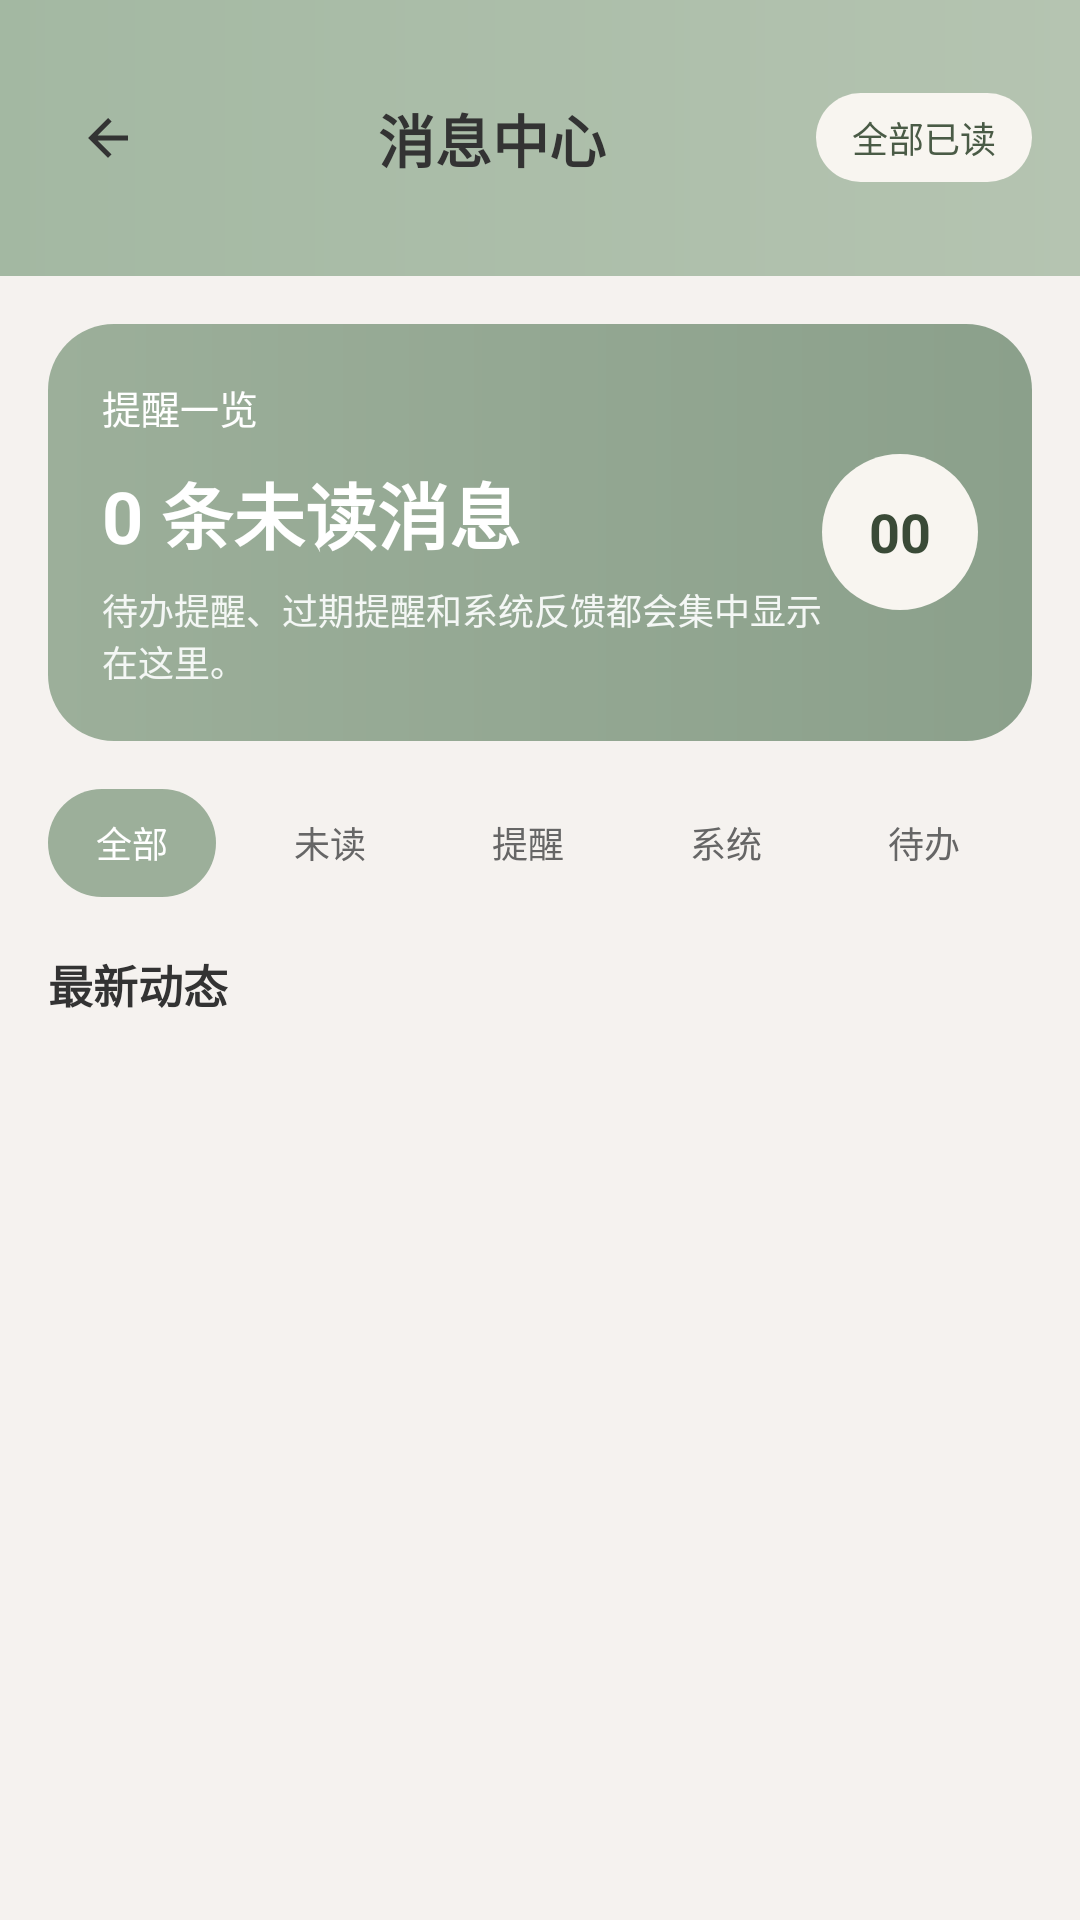

Produce the Android XML layout that renders to this screen, including the resource entries it uses.
<!-- AndroidManifest.xml: application theme Theme.MyApplication -->
<!-- res/layout/activity_message_center.xml -->
<?xml version="1.0" encoding="utf-8"?>
<LinearLayout xmlns:android="http://schemas.android.com/apk/res/android"
    android:layout_width="match_parent"
    android:layout_height="match_parent"
    android:background="@color/main_background"
    android:orientation="vertical">

    <LinearLayout
        android:layout_width="match_parent"
        android:layout_height="92dp"
        android:background="@drawable/header_gradient"
        android:gravity="center_vertical"
        android:orientation="horizontal"
        android:paddingLeft="16dp"
        android:paddingRight="16dp">

        <ImageView
            android:id="@+id/iv_back"
            android:layout_width="40dp"
            android:layout_height="40dp"
            android:padding="10dp"
            android:src="@drawable/ic_back" />

        <TextView
            android:layout_width="0dp"
            android:layout_height="wrap_content"
            android:layout_weight="1"
            android:gravity="center"
            android:text="消息中心"
            android:textColor="@color/text_primary"
            android:textSize="19sp"
            android:textStyle="bold" />

        <TextView
            android:id="@+id/tv_mark_all_read"
            android:layout_width="wrap_content"
            android:layout_height="wrap_content"
            android:background="@drawable/message_header_action_bg"
            android:paddingLeft="12dp"
            android:paddingTop="6dp"
            android:paddingRight="12dp"
            android:paddingBottom="6dp"
            android:text="全部已读"
            android:textColor="@color/text_greeting"
            android:textSize="12sp" />
    </LinearLayout>

    <LinearLayout
        android:layout_width="match_parent"
        android:layout_height="wrap_content"
        android:orientation="vertical"
        android:padding="16dp">

        <LinearLayout
            android:layout_width="match_parent"
            android:layout_height="wrap_content"
            android:background="@drawable/message_summary_card_bg"
            android:gravity="center_vertical"
            android:orientation="horizontal"
            android:padding="18dp">

            <LinearLayout
                android:layout_width="0dp"
                android:layout_height="wrap_content"
                android:layout_weight="1"
                android:orientation="vertical">

                <TextView
                    android:layout_width="wrap_content"
                    android:layout_height="wrap_content"
                    android:text="提醒一览"
                    android:textColor="@color/white"
                    android:textSize="13sp" />

                <TextView
                    android:id="@+id/tv_unread_summary"
                    android:layout_width="wrap_content"
                    android:layout_height="wrap_content"
                    android:layout_marginTop="8dp"
                    android:text="0 条未读消息"
                    android:textColor="@color/white"
                    android:textSize="24sp"
                    android:textStyle="bold" />

                <TextView
                    android:layout_width="wrap_content"
                    android:layout_height="wrap_content"
                    android:layout_marginTop="6dp"
                    android:text="待办提醒、过期提醒和系统反馈都会集中显示在这里。"
                    android:textColor="@color/theme_preview_dark_text"
                    android:textSize="12sp" />
            </LinearLayout>

            <TextView
                android:id="@+id/tv_unread_badge"
                android:layout_width="52dp"
                android:layout_height="52dp"
                android:background="@drawable/message_badge_bg"
                android:gravity="center"
                android:text="00"
                android:textColor="@color/text_title"
                android:textSize="18sp"
                android:textStyle="bold" />
        </LinearLayout>

        <HorizontalScrollView
            android:layout_width="match_parent"
            android:layout_height="wrap_content"
            android:layout_marginTop="16dp"
            android:scrollbars="none">

            <LinearLayout
                android:layout_width="wrap_content"
                android:layout_height="wrap_content"
                android:orientation="horizontal">

                <TextView
                    android:id="@+id/tv_filter_all"
                    android:layout_width="wrap_content"
                    android:layout_height="36dp"
                    android:background="@drawable/message_filter_selected_bg"
                    android:gravity="center"
                    android:paddingLeft="16dp"
                    android:paddingRight="16dp"
                    android:text="全部"
                    android:textColor="@color/white"
                    android:textSize="12sp" />

                <TextView
                    android:id="@+id/tv_filter_unread"
                    android:layout_width="wrap_content"
                    android:layout_height="36dp"
                    android:layout_marginLeft="10dp"
                    android:background="@drawable/message_filter_bg"
                    android:gravity="center"
                    android:paddingLeft="16dp"
                    android:paddingRight="16dp"
                    android:text="未读"
                    android:textColor="@color/text_secondary"
                    android:textSize="12sp" />

                <TextView
                    android:id="@+id/tv_filter_reminder"
                    android:layout_width="wrap_content"
                    android:layout_height="36dp"
                    android:layout_marginLeft="10dp"
                    android:background="@drawable/message_filter_bg"
                    android:gravity="center"
                    android:paddingLeft="16dp"
                    android:paddingRight="16dp"
                    android:text="提醒"
                    android:textColor="@color/text_secondary"
                    android:textSize="12sp" />

                <TextView
                    android:id="@+id/tv_filter_system"
                    android:layout_width="wrap_content"
                    android:layout_height="36dp"
                    android:layout_marginLeft="10dp"
                    android:background="@drawable/message_filter_bg"
                    android:gravity="center"
                    android:paddingLeft="16dp"
                    android:paddingRight="16dp"
                    android:text="系统"
                    android:textColor="@color/text_secondary"
                    android:textSize="12sp" />

                <TextView
                    android:id="@+id/tv_filter_todo"
                    android:layout_width="wrap_content"
                    android:layout_height="36dp"
                    android:layout_marginLeft="10dp"
                    android:background="@drawable/message_filter_bg"
                    android:gravity="center"
                    android:paddingLeft="16dp"
                    android:paddingRight="16dp"
                    android:text="待办"
                    android:textColor="@color/text_secondary"
                    android:textSize="12sp" />

                <TextView
                    android:id="@+id/tv_filter_note"
                    android:layout_width="wrap_content"
                    android:layout_height="36dp"
                    android:layout_marginLeft="10dp"
                    android:background="@drawable/message_filter_bg"
                    android:gravity="center"
                    android:paddingLeft="16dp"
                    android:paddingRight="16dp"
                    android:text="笔记"
                    android:textColor="@color/text_secondary"
                    android:textSize="12sp" />
            </LinearLayout>
        </HorizontalScrollView>

        <TextView
            android:layout_width="wrap_content"
            android:layout_height="wrap_content"
            android:layout_marginTop="18dp"
            android:text="最新动态"
            android:textColor="@color/text_primary"
            android:textSize="15sp"
            android:textStyle="bold" />

        <TextView
            android:id="@+id/tv_empty"
            android:layout_width="match_parent"
            android:layout_height="wrap_content"
            android:layout_marginTop="20dp"
            android:gravity="center"
            android:text="当前筛选下暂无消息"
            android:textColor="@color/text_hint"
            android:textSize="13sp"
            android:visibility="gone" />
    </LinearLayout>

    <androidx.recyclerview.widget.RecyclerView
        android:id="@+id/rv_messages"
        android:layout_width="match_parent"
        android:layout_height="0dp"
        android:layout_weight="1"
        android:clipToPadding="false"
        android:paddingLeft="16dp"
        android:paddingTop="4dp"
        android:paddingRight="16dp"
        android:paddingBottom="16dp" />
</LinearLayout>
<!-- resources referenced by this layout -->
<resources>
  <color name="main_background">#FFF5F2EF</color>
  <color name="text_greeting">#FF4A5B46</color>
  <color name="text_hint">#FF999999</color>
  <color name="text_primary">#FF333333</color>
  <color name="text_secondary">#FF666666</color>
  <color name="text_title">#FF3A4A37</color>
  <color name="theme_preview_dark_text">#FFF4F7F5</color>
  <color name="white">#FFFFFFFF</color>
  <!-- drawable header_gradient (drawable) -->
  <?xml version="1.0" encoding="utf-8"?>
  <shape xmlns:android="http://schemas.android.com/apk/res/android"
      android:shape="rectangle">
      <gradient
          android:startColor="@color/header_start"
          android:endColor="@color/header_end"
          android:angle="0" />
  </shape>
  <!-- drawable ic_back (drawable) -->
  <vector xmlns:android="http://schemas.android.com/apk/res/android"
      android:width="24dp"
      android:height="24dp"
      android:viewportWidth="24"
      android:viewportHeight="24">
      <path
          android:fillColor="@color/text_primary"
          android:pathData="M20 11H7.83l5.59-5.59L12 4l-8 8 8 8 1.41-1.41L7.83 13H20v-2z" />
  </vector>
  <!-- drawable message_badge_bg (drawable) -->
  <?xml version="1.0" encoding="utf-8"?>
  <shape xmlns:android="http://schemas.android.com/apk/res/android"
      android:shape="oval">
      <solid android:color="@color/background_cream" />
  </shape>
  <!-- drawable message_filter_selected_bg (drawable) -->
  <?xml version="1.0" encoding="utf-8"?>
  <shape xmlns:android="http://schemas.android.com/apk/res/android"
      android:shape="rectangle">
      <solid android:color="@color/filter_selected_bg" />
      <corners android:radius="18dp" />
  </shape>
  <!-- drawable message_header_action_bg (drawable) -->
  <?xml version="1.0" encoding="utf-8"?>
  <shape xmlns:android="http://schemas.android.com/apk/res/android"
      android:shape="rectangle">
      <solid android:color="@color/background_cream" />
      <corners android:radius="16dp" />
  </shape>
  <!-- drawable message_summary_card_bg (drawable) -->
  <?xml version="1.0" encoding="utf-8"?>
  <shape xmlns:android="http://schemas.android.com/apk/res/android"
      android:shape="rectangle">
      <gradient
          android:angle="0"
          android:endColor="@color/green_gradient_end"
          android:startColor="@color/green_gradient_start" />
      <corners android:radius="22dp" />
  </shape>
  <color name="header_start">#FFA3B8A2</color>
  <color name="header_end">#FFB5C4B1</color>
  <color name="background_cream">#FFF8F5F0</color>
  <color name="filter_selected_bg">#FF9CAF9A</color>
  <color name="green_gradient_end">#FF8BA08B</color>
  <color name="green_gradient_start">#FF9CAF9A</color>
  <color name="add_button">#FF9CAF9A</color>
  <color name="background_morandi">#FFF5F2EF</color>
  <style name="ShapeAppearance.App.SmallComponent" parent="ShapeAppearance.MaterialComponents.SmallComponent">
          <item name="cornerSize">8dp</item>
      </style>
  <style name="ShapeAppearance.App.MediumComponent" parent="ShapeAppearance.MaterialComponents.MediumComponent">
          <item name="cornerSize">8dp</item>
      </style>
  <style name="ShapeAppearance.App.LargeComponent" parent="ShapeAppearance.MaterialComponents.LargeComponent">
          <item name="cornerSize">8dp</item>
      </style>
</resources>
